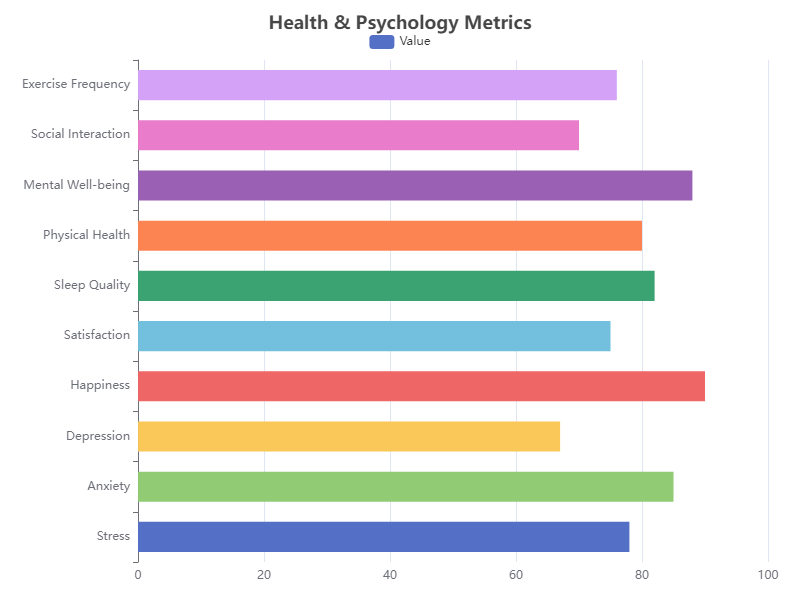

The table this chart was drawn from, first rows:
Category, Value
Stress, 78
Anxiety, 85
Depression, 67
Happiness, 90
Satisfaction, 75
Sleep Quality, 82
Physical Health, 80
Mental Well-being, 88
Social Interaction, 70
Exercise Frequency, 76
